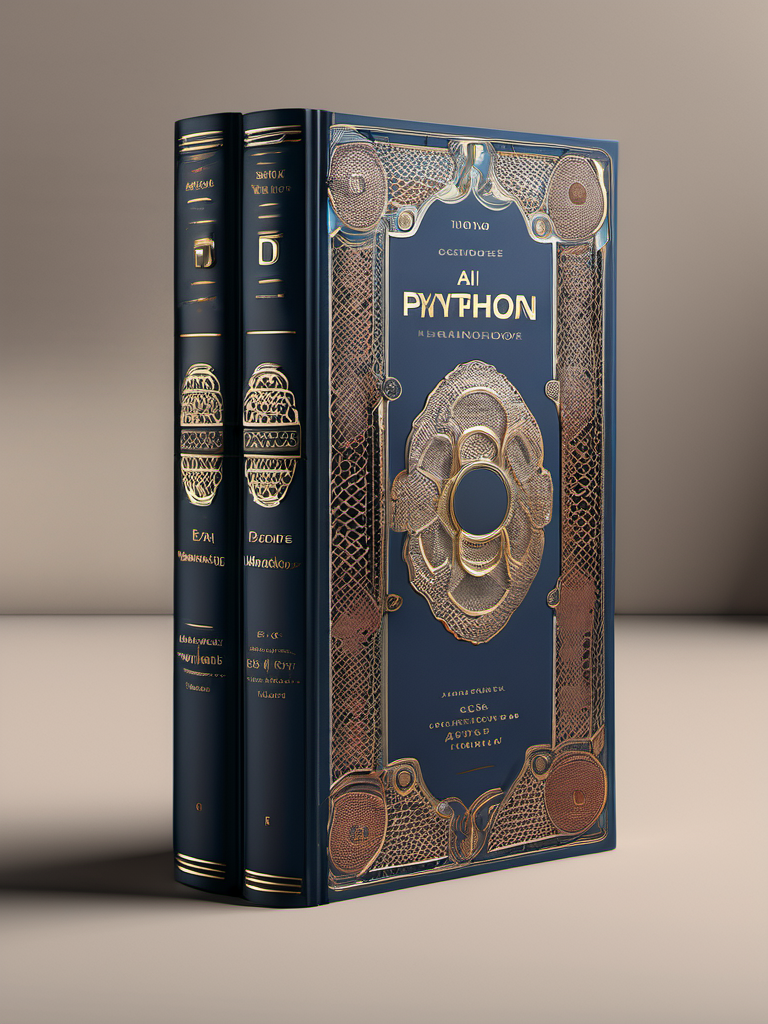
Generation parameters embedded in this image by AUTOMATIC1111 Stable Diffusion web UI or a fork of it (Forge, ...) (PNG 'parameters' text chunk):
professional 3d model Book Cover Design: A book cover for a PYTHON AI Deep Learning handbook, studio lighting, colors  theme, HDR effects, DSLR shot | Title Style: vintage | Subtitle Style: serif . octane render, highly detailed, volumetric, dramatic lighting
Negative prompt: ugly, deformed, noisy, low poly, blurry, painting, (worst quality:2.00), (low quality:2.00), (normal quality:2.00), low-res,text,watermark


Steps: 25, Sampler: DPM++ 2M Karras, CFG scale: 7, Seed: 3397743749, Size: 768x1024, Model hash: 31e35c80fc, Model: sd_xl_base_1.0, Style Selector Enabled: True, Style Selector Randomize: False, Style Selector Style: 3D Model, Version: v1.6.0